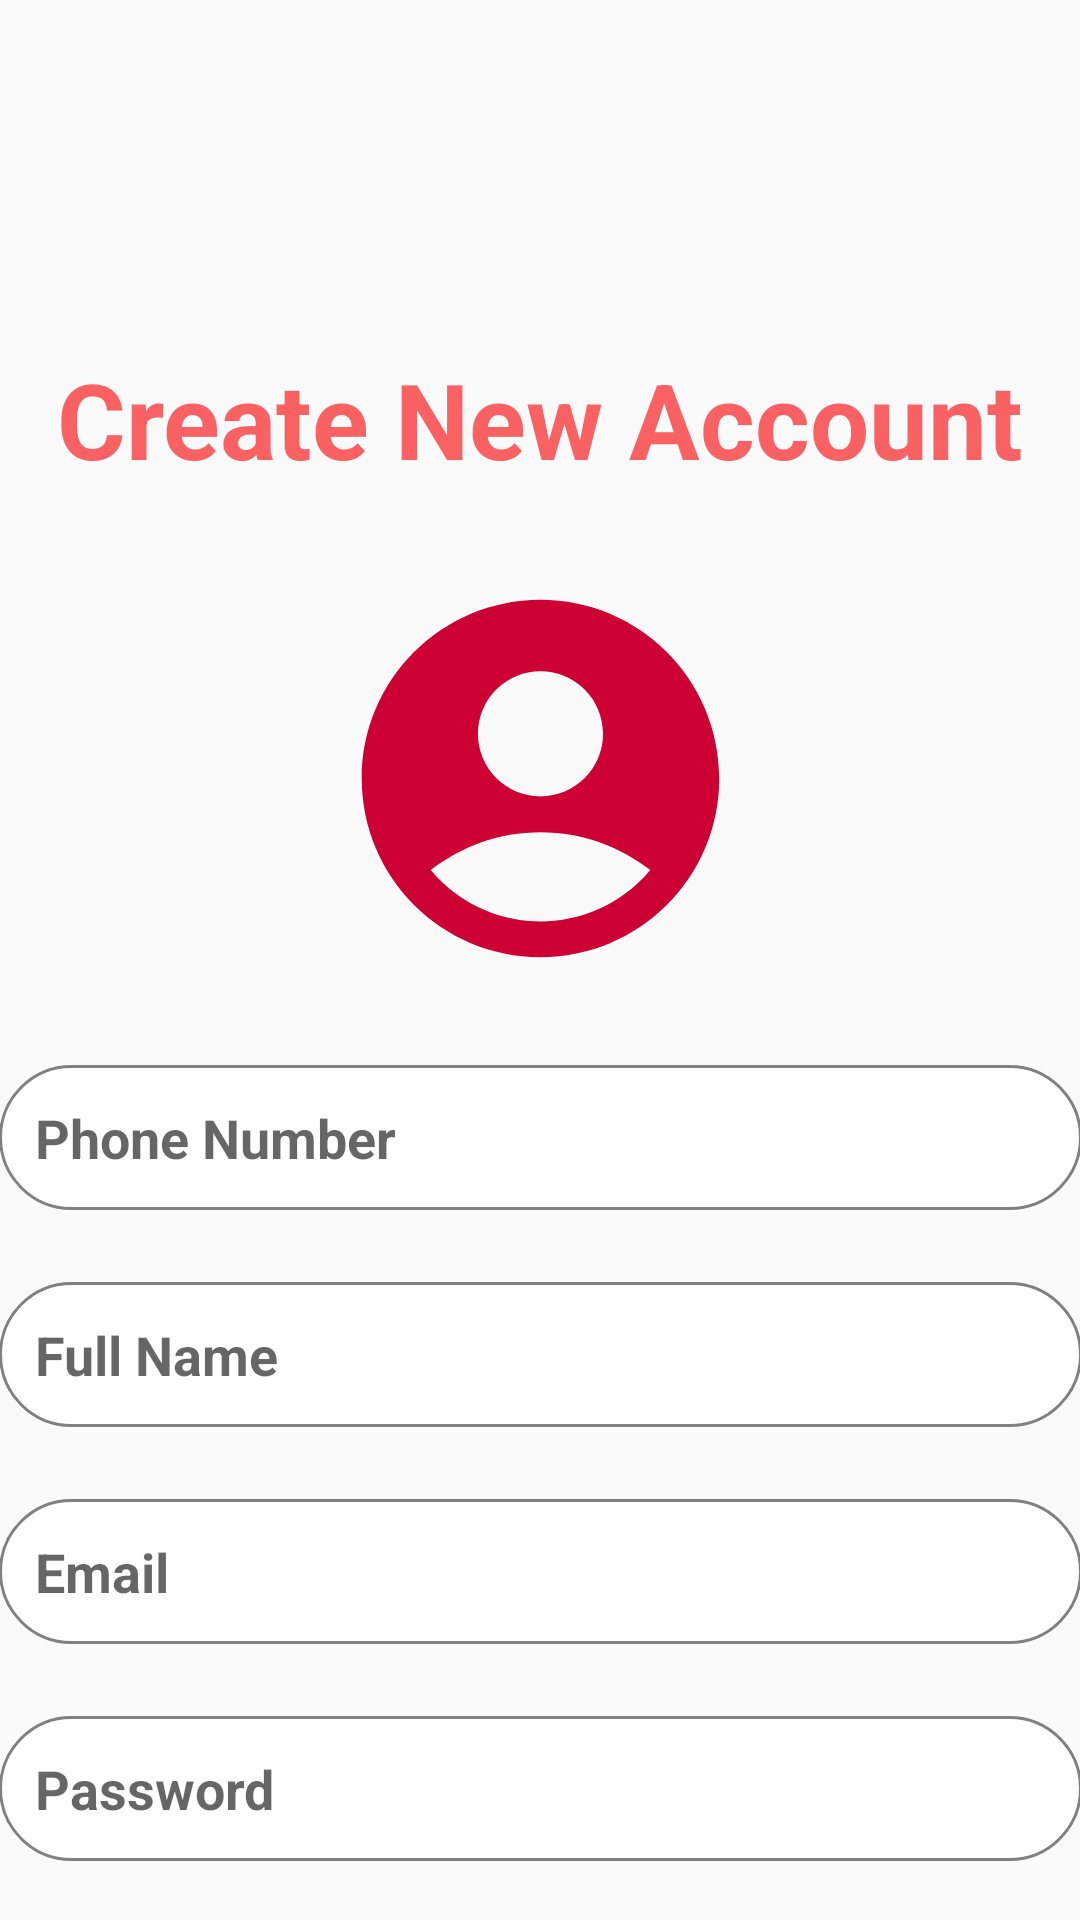

This screen was rendered from an Android layout file. Write that file and the resources it references.
<!-- AndroidManifest.xml: application theme Theme.DateApp -->
<!-- res/layout/activity_sign_up.xml -->
<?xml version="1.0" encoding="utf-8"?>
<androidx.constraintlayout.widget.ConstraintLayout xmlns:android="http://schemas.android.com/apk/res/android"
    xmlns:app="http://schemas.android.com/apk/res-auto"
    xmlns:tools="http://schemas.android.com/tools"
    android:layout_width="match_parent"
    android:layout_height="match_parent"
    android:background="@drawable/gradient_overlay"
    tools:context=".signUp">

    <EditText
        android:id="@+id/fullNameEditText"
        android:layout_width="0dp"
        android:layout_height="wrap_content"
        android:layout_marginTop="24dp"
        android:background="@drawable/login_and_signup_et"
        android:hint="Full Name"
        android:padding="12dp"
        android:textStyle="bold"
        app:layout_constraintBottom_toBottomOf="parent"
        app:layout_constraintEnd_toEndOf="@+id/signUpEpostaEditText"
        app:layout_constraintHorizontal_bias="0.0"
        app:layout_constraintStart_toStartOf="@+id/signUpEpostaEditText"
        app:layout_constraintTop_toBottomOf="@+id/phoneNumberEditText"
        app:layout_constraintVertical_bias="0.0">

    </EditText>

    <EditText
        android:id="@+id/signUpSifreEditText"
        android:layout_width="0dp"
        android:layout_height="wrap_content"
        android:layout_marginTop="24dp"
        android:background="@drawable/login_and_signup_et"
        android:ems="10"
        android:hint="Password"
        android:inputType="textPassword"
        android:padding="12dp"
        android:textStyle="bold"
        app:layout_constraintBottom_toBottomOf="parent"
        app:layout_constraintEnd_toEndOf="@+id/signUpEpostaEditText"
        app:layout_constraintHorizontal_bias="0.0"
        app:layout_constraintStart_toStartOf="@+id/signUpEpostaEditText"
        app:layout_constraintTop_toBottomOf="@+id/signUpEpostaEditText"
        app:layout_constraintVertical_bias="0.008" />

    <Button
        android:id="@+id/signUpButton"
        android:layout_width="0dp"
        android:layout_height="wrap_content"
        android:layout_marginStart="90dp"
        android:layout_marginTop="24dp"
        android:layout_marginEnd="90dp"
        android:background="@drawable/login_and_signup_button"
        android:text="Sıgn Up"
        android:onClick="kayitOl"
        android:textColor="@color/white"
        android:textSize="20sp"
        android:textStyle="bold"
        app:layout_constraintBottom_toBottomOf="parent"
        app:layout_constraintEnd_toEndOf="@+id/signUpSifreEditText"
        app:layout_constraintHorizontal_bias="0.0"
        app:layout_constraintStart_toStartOf="@+id/signUpSifreEditText"
        app:layout_constraintTop_toBottomOf="@+id/signUpSifreEditText"
        app:layout_constraintVertical_bias="0.0">

    </Button>

    <EditText
        android:id="@+id/signUpEpostaEditText"
        android:layout_width="361dp"
        android:layout_height="wrap_content"
        android:layout_marginTop="24dp"
        android:background="@drawable/login_and_signup_et"
        android:ems="10"
        android:hint="Email"
        android:inputType="text"
        android:padding="12dp"
        android:text=""
        android:textStyle="bold"
        app:layout_constraintEnd_toEndOf="parent"
        app:layout_constraintStart_toStartOf="parent"
        app:layout_constraintTop_toBottomOf="@+id/fullNameEditText" />

    <EditText
        android:id="@+id/phoneNumberEditText"
        android:layout_width="0dp"
        android:layout_height="wrap_content"
        android:layout_marginTop="24dp"
        android:layout_marginBottom="472dp"
        android:inputType="phone"
        android:background="@drawable/login_and_signup_et"
        android:hint="Phone Number"
        android:padding="12dp"
        android:textStyle="bold"
        app:layout_constraintBottom_toBottomOf="parent"
        app:layout_constraintEnd_toEndOf="@+id/fullNameEditText"
        app:layout_constraintHorizontal_bias="0.0"
        app:layout_constraintStart_toStartOf="@+id/fullNameEditText"
        app:layout_constraintTop_toBottomOf="@+id/signUpImageView"
        app:layout_constraintVertical_bias="0.0">

    </EditText>

    <TextView
        android:id="@+id/signUpTextView"
        android:layout_width="wrap_content"
        android:layout_height="wrap_content"
        android:text="Create New Account"
        android:textColor="@color/red"
        android:textSize="35sp"
        android:textStyle="bold"
        app:layout_constraintBottom_toTopOf="@+id/signUpImageView"
        app:layout_constraintEnd_toEndOf="parent"
        app:layout_constraintStart_toStartOf="parent"
        app:layout_constraintTop_toTopOf="parent"
        app:layout_constraintVertical_bias="0.824" />

    <ImageButton
        android:id="@+id/signUpImageView"
        android:layout_width="143dp"
        android:onClick="gorselSec"
        android:layout_height="143dp"
        android:layout_marginTop="188dp"
        android:background="@drawable/baseline_account_circle_24"
        app:layout_constraintEnd_toEndOf="parent"
        app:layout_constraintStart_toStartOf="parent"
        app:layout_constraintTop_toTopOf="parent" />




</androidx.constraintlayout.widget.ConstraintLayout>
<!-- resources referenced by this layout -->
<resources>
  <color name="red">#f96163</color>
  <color name="white">#FFFFFFFF</color>
  <!-- drawable baseline_account_circle_24 (drawable) -->
  <vector android:height="24dp" android:tint="#CC0033"
      android:viewportHeight="24" android:viewportWidth="24"
      android:width="24dp" xmlns:android="http://schemas.android.com/apk/res/android">
      <path android:fillColor="@android:color/white" android:pathData="M12,2C6.48,2 2,6.48 2,12s4.48,10 10,10s10,-4.48 10,-10S17.52,2 12,2zM12,6c1.93,0 3.5,1.57 3.5,3.5S13.93,13 12,13s-3.5,-1.57 -3.5,-3.5S10.07,6 12,6zM12,20c-2.03,0 -4.43,-0.82 -6.14,-2.88C7.55,15.8 9.68,15 12,15s4.45,0.8 6.14,2.12C16.43,19.18 14.03,20 12,20z"/>
  </vector>
  <!-- drawable gradient_overlay (drawable) -->
  <?xml version="1.0" encoding="utf-8"?>
  <layer-list xmlns:android="http://schemas.android.com/apk/res/android">
      
      <item>
          <bitmap
              android:src="@drawable/logo"
              android:gravity="center" />
      </item>
      
      <item>
          <shape>
              <gradient
                  android:startColor="@color/white"
                  android:endColor="@color/red3"
                  android:angle="270"/>
          </shape>
      </item>
  </layer-list>
  <!-- drawable login_and_signup_button (drawable) -->
  <?xml version="1.0" encoding="utf-8"?>
  <shape xmlns:android="http://schemas.android.com/apk/res/android">
      <corners android:radius="15dp">
  
      </corners>
      <stroke android:width="1dp" android:color="@color/white" />
      <solid android:color="@color/red"
          >
  
      </solid>
  </shape>
  <!-- drawable login_and_signup_et (drawable) -->
  <?xml version="1.0" encoding="utf-8"?>
  <shape xmlns:android="http://schemas.android.com/apk/res/android">
      <solid android:color="@color/white" />
      <stroke android:width="1dp" android:color="@color/gri" />
      <corners android:radius="30dp" />
  </shape>
  <style name="Theme.DateApp" parent="Base.Theme.DateApp" />
  <color name="red3">#EA2B1F</color>
  <color name="gri">#808080</color>
  <style name="Base.Theme.DateApp" parent="Theme.AppCompat.DayNight.NoActionBar">
          <item name="android:statusBarColor">@color/red</item>
      </style>
</resources>
